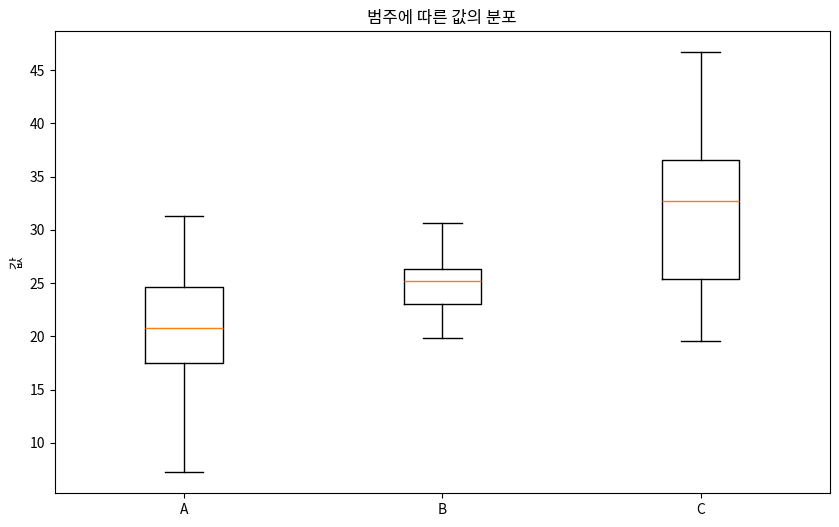

This figure's Python source:
"""
- 범주형 - 연속형
* 박스플롯
1) 범주 별 기술통계량 및 경향성을 개략적으로 파악.
2) 많은 데이터를 눈으로 직접 확인하기 어렵고, 대표적 통계 값만으로 파악하기 어려울때 용이함.
3) 범주 그룹(범주형 변수) 간 수치(연속형 변수)의 집합 범위와 중앙값, 이상치 등을 빠르게 확인할 수 있음.
4) 비시각화 기반의 단순 수치값 비교보다 데이터가 설명하는 많은 정보 획득 가능.

* 평행좌표
1) 범주형 - 연속형 변수 조합 간 경향성 파악.
2) 연속형 데이터 기반으로 범주별 경향석 파악에 용이함.
3) 데이터의 트렌드 판단 가능.
4) 연속형 변수 간 단위 표준화가 이루어지기 전의 데이터로 시각화할 경우 파악이 어려울 수 있음.
"""

import matplotlib.pyplot as plt
import matplotlib.font_manager as fm
import pandas as pd
import numpy as np

# 폰트 찾기
font_list = [(f.name, f.fname)
             for f in fm.fontManager.ttflist if 'Gulim' in f.name]
print(font_list)

if len(font_list) > 0:
    plt.rcParams['font.family'] = font_list[0][0]
else:
    print("Gulim 폰트가 설치되어 있지 않습니다.")


# 예제 데이터 생성
np.random.seed(0)
# np.random.normal(평균, 표준편차, 난수의 개수)
# np.concatenate(): 여러 배열을 연결해서 하나의 난수로 만듦
data = {
    '범주': ['A']*50 + ['B']*50 + ['C']*50,
    '값': np.concatenate([np.random.normal(20, 5, 50),
                         np.random.normal(25, 3, 50),
                         np.random.normal(30, 7, 50)])
}
df = pd.DataFrame(data)
print('\n데이터')
print(df)

# 박스플롯
plt.figure(figsize=(10, 6))
# unique(): 유일한 값을 추출함
plt.boxplot([df['값'][df['범주'] == cat] for cat in df['범주'].unique()])
# print(df['범주'].unique())
# print(df['값'][df['범주'] == 'A'])

# [1, 2, 3]: 각 박스의 위치
# 범주열에서 고유한 값으로 나눔
plt.xticks([1, 2, 3], df['범주'].unique())
plt.ylabel('값')
plt.title('범주에 따른 값의 분포')
plt.show()
